Run: headless pygame with SDL's dummy video driver; simulated clock (each Clock.tick advances the game by its frame time, no real sleeping); random seed 0; keys injected as events and as key.get_pressed() state; no mouse input.
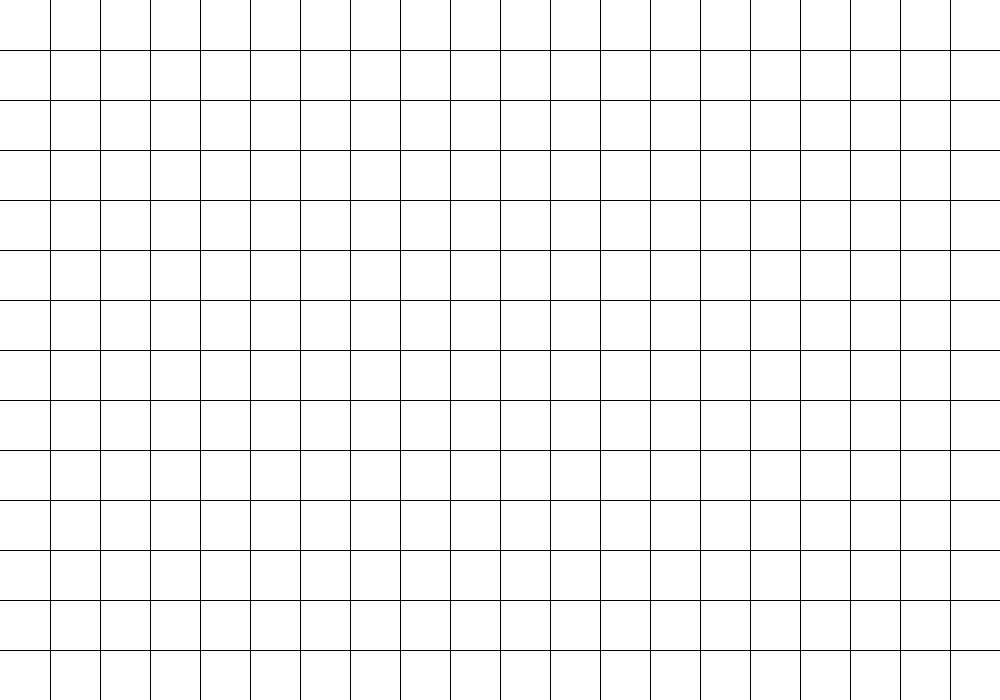
Frame 1 of 4 · flips 1–60 · no input
Frame 2 of 4 · flips 61–180 · tapped SPACE, RETURN · held RIGHT (→), D · screen unchanged from frame 1, image omitted
Frame 3 of 4 · flips 181–300 · held DOWN (↓), S · screen unchanged from frame 2, image omitted
Frame 4 of 4 · flips 301–420 · held LEFT (←), A, UP (↑), W · screen unchanged from frame 3, image omitted

The pygame program that drew these frames:

import pygame
from sys import exit

class Main:
	def __init__(self, screenWidth, screenHeight, blockSize):
		self.screenWidth = screenWidth
		self.screenHeight = screenHeight
		self.blockSize = blockSize

	def initPygame(self, windowTitle):
		pygame.init()
		self.screen = pygame.display.set_mode((self.screenWidth, self.screenHeight))
		self.screen.fill('White')
		pygame.display.set_caption(windowTitle)
		self.clock = pygame.time.Clock()

	def drawGrid(self):
		for x in range(self.blockSize, self.screenWidth, self.blockSize):
			pygame.draw.line(self.screen, 'Black', (x, 0), (x, self.screenHeight), 1)
		for y in range(self.blockSize, self.screenHeight, self.blockSize):
			pygame.draw.line(self.screen, 'Black', (0, y), (self.screenWidth, y), 1)

	def loop(self, clockTick = None):
		while True:
			for event in pygame.event.get():
				if event.type == pygame.QUIT:
					pygame.quit()
					exit()

			self.drawGrid()

			pygame.display.update()
			if clockTick:
				self.clock.tick(clockTick)

game = Main(1000, 700, 50)
game.initPygame('Pathfinder')
game.loop()
